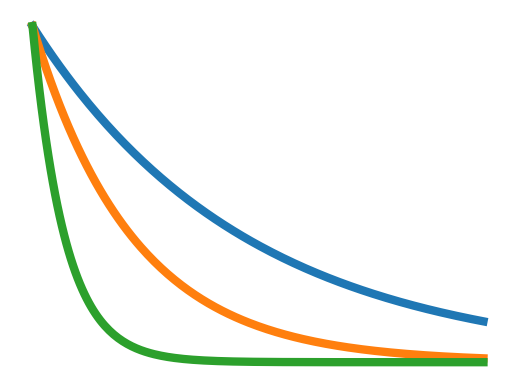

Write Python code to recreate this figure.
import matplotlib.pyplot as plt
import numpy as np

iters = np.arange(0,20.1,0.1)
gammas = np.array([0.9,0.8,0.5])
res = np.empty((3,len(iters)))

for idx, gamma in enumerate(gammas):
    res[idx] = list(map(lambda x: gamma**x, iters))

plt.figure()
plt.plot(iters,res[0],lw = 6)
plt.plot(iters,res[1],lw = 6)
plt.plot(iters,res[2],lw = 6)
plt.axis("off")
plt.show()